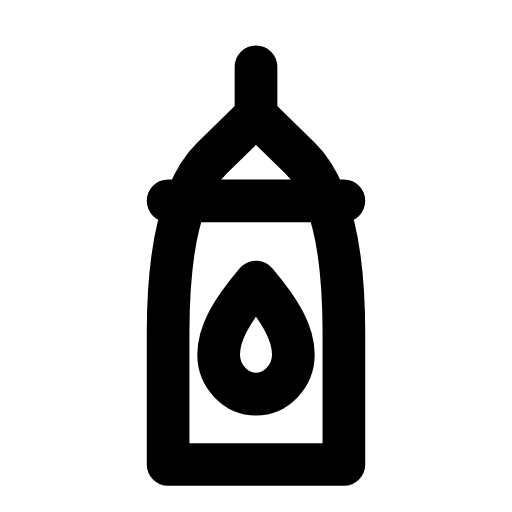
t = 0.00 s
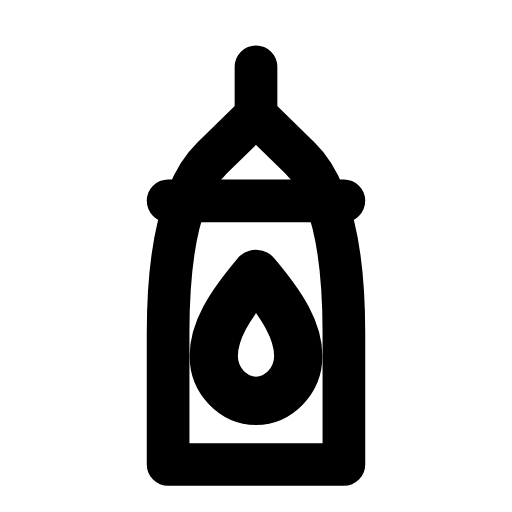
t = 0.28 s
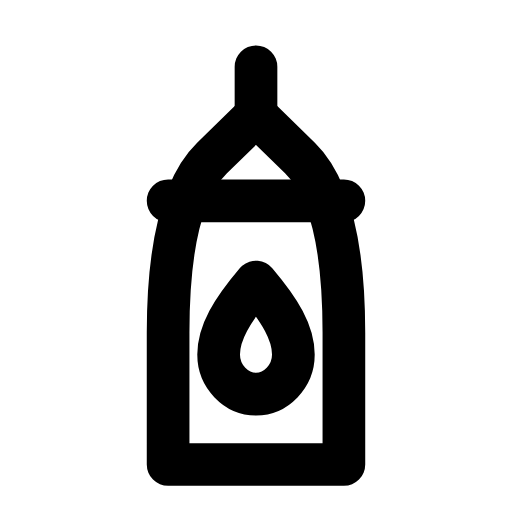
t = 0.56 s
t = 0.83 s: frame unchanged from t = 0.00 s, image omitted
t = 1.12 s: frame unchanged from t = 0.00 s, image omitted
t = 1.42 s: frame unchanged from t = 0.00 s, image omitted

The animated SVG that drew these frames (rendered in a browser with its animation timeline set to each time). Animation: 1 SMIL element (animateTransform=1); one cycle of 1.70 s, repeats indefinitely.

<svg xmlns="http://www.w3.org/2000/svg" width="24" height="24" viewBox="0 0 24 24" fill="none"><g transform="translate(-0.36 -0.373) scale(1.03)"><path stroke="currentColor" stroke-width="1.942" stroke-linecap="round" stroke-linejoin="round" fill="none" d="M8 21.5L8 15.5Q8 9.5 10 7.55L12 5.6L14 7.55Q16 9.5 16 15.5L16 21.5L8 21.5Z"></path><path stroke="currentColor" stroke-width="1.942" stroke-linecap="round" stroke-linejoin="round" fill="none" d="M8 9.5L16 9.5M12 5.6L12 3.4"></path><g transform="translate(12 16)"><g><animateTransform attributeName="transform" type="scale" values="1;1;1.16;1;1;1;1;1.16;1;1;1" keyTimes="0;0.135;0.2475;0.36;0.45;0.6;0.66;0.735;0.81;0.9;1" dur="1.7s" repeatCount="indefinite" calcMode="spline" keySplines="0.16 1 0.3 1;0.16 1 0.3 1;0.16 1 0.3 1;0.16 1 0.3 1;0.16 1 0.3 1;0.16 1 0.3 1;0.16 1 0.3 1;0.16 1 0.3 1;0.16 1 0.3 1;0.16 1 0.3 1"/><g transform="translate(-12 -16)"><g><path stroke="currentColor" stroke-width="1.942" stroke-linecap="round" stroke-linejoin="round" fill="none" d="M12 13.2C10.9 14.5 10.3 15.5 10.3 16.5C10.3 17.5 11.1 18.3 12 18.3S13.7 17.5 13.7 16.5C13.7 15.5 13.1 14.5 12 13.2Z"></path></g></g></g></g></g></svg>
